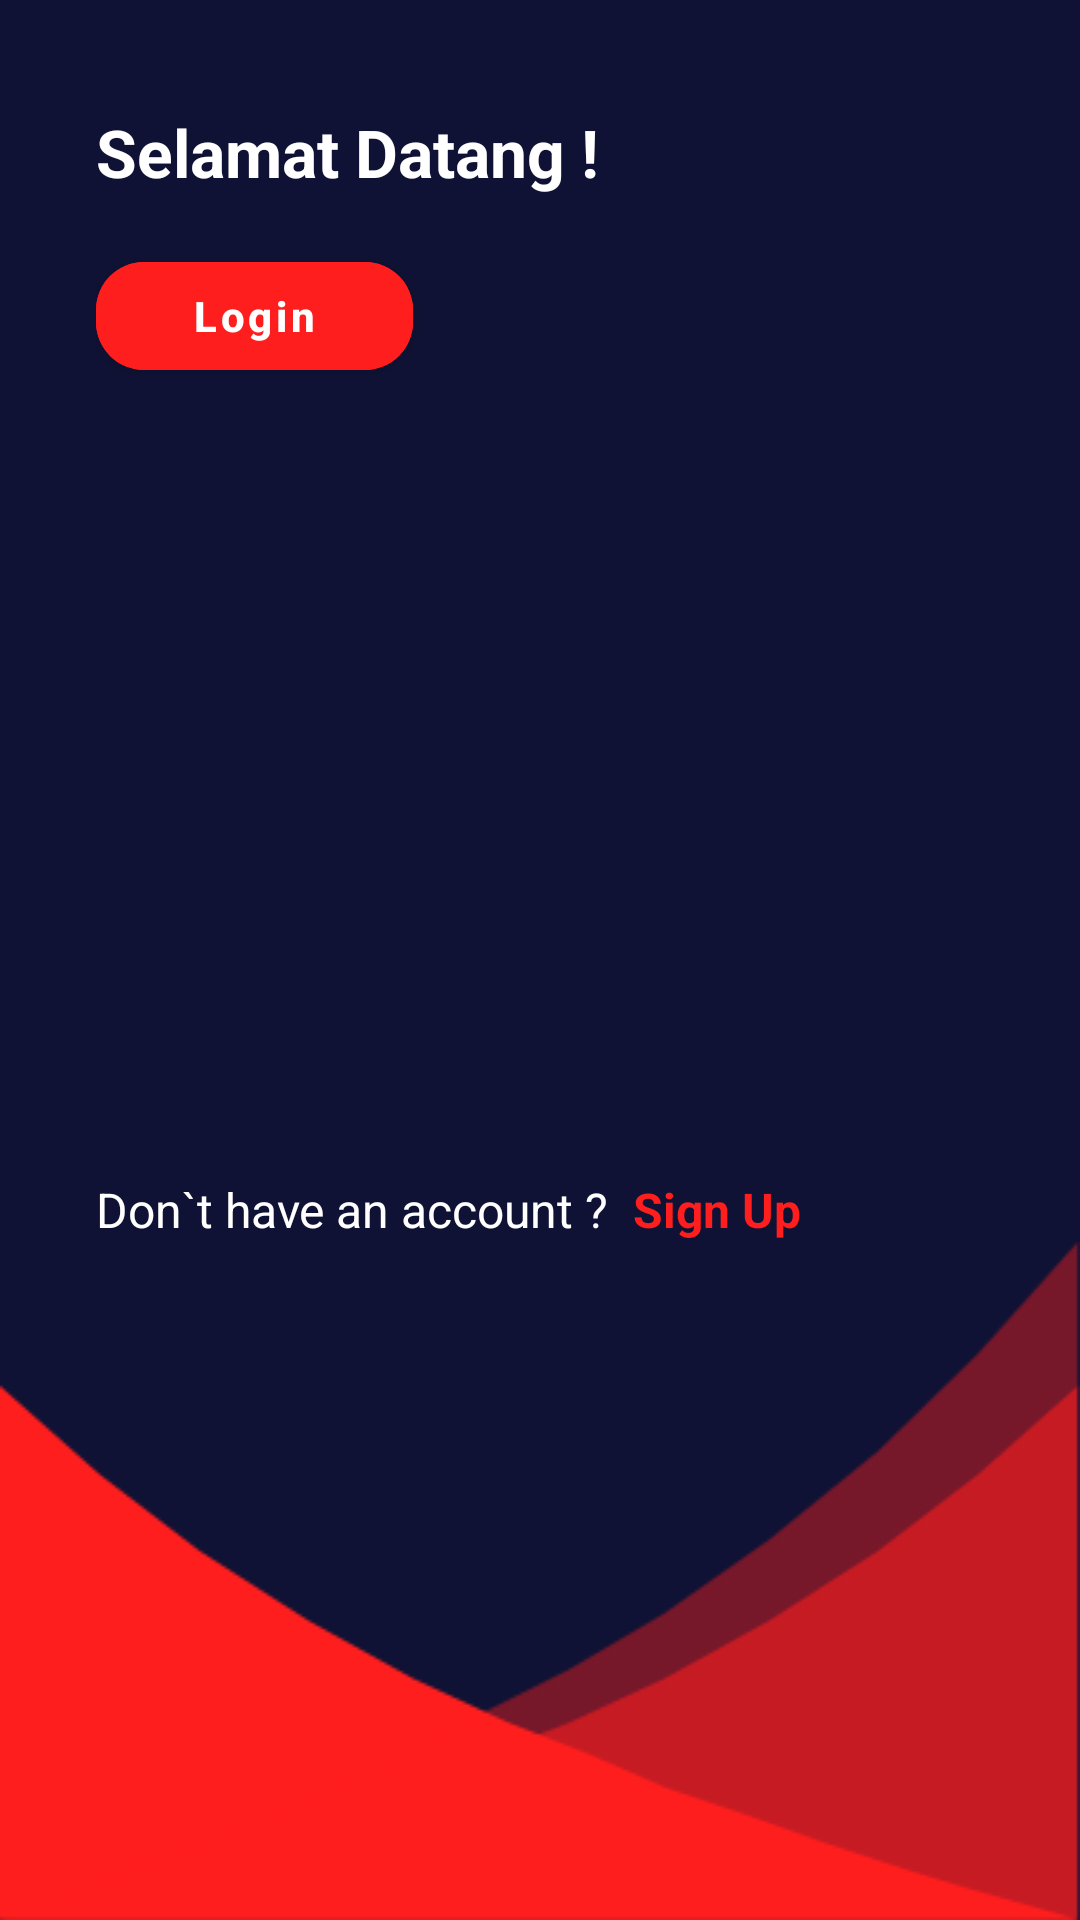

Produce the Android XML layout that renders to this screen, including the resource entries it uses.
<!-- AndroidManifest.xml: application theme Theme.DisasterEmergency -->
<!-- res/layout/frag_auth.xml -->
<?xml version="1.0" encoding="utf-8"?>
<RelativeLayout xmlns:android="http://schemas.android.com/apk/res/android"
    xmlns:app="http://schemas.android.com/apk/res-auto"
    xmlns:tools="http://schemas.android.com/tools"
    android:layout_width="match_parent"
    android:layout_height="match_parent"
    android:background="@color/navy"
    tools:context=".ui.auth.AuthFragment">

    <ImageView
        android:id="@+id/img_foot_welcome"
        android:layout_width="match_parent"
        android:layout_height="wrap_content"
        android:layout_alignParentBottom="true"
        android:scaleType="fitXY"
        android:src="@drawable/img_foot_welcome" />

    <LinearLayout
        android:layout_width="match_parent"
        android:layout_height="match_parent"
        android:layout_marginHorizontal="32dp"
        android:orientation="vertical">

        <TextView
            android:layout_width="match_parent"
            android:layout_height="wrap_content"
            android:layout_marginTop="36dp"
            android:text="@string/welcome"
            android:textColor="@color/white"
            android:textSize="22sp"
            android:textStyle="bold" />

        <com.google.android.material.button.MaterialButton
            android:id="@+id/btn_login"
            android:layout_width="wrap_content"
            android:layout_height="wrap_content"
            android:layout_marginTop="16dp"
            android:backgroundTint="@color/red"
            android:paddingHorizontal="32dp"
            android:text="@string/login"
            android:textAllCaps="false"
            android:textColor="@color/white"
            android:textStyle="bold"
            app:cornerRadius="16dp" />
    </LinearLayout>

    <LinearLayout
        android:layout_width="match_parent"
        android:layout_height="wrap_content"
        android:layout_above="@id/img_foot_welcome"
        android:layout_marginHorizontal="32dp"
        android:layout_marginTop="96dp"
        android:orientation="horizontal">

        <TextView
            android:layout_width="wrap_content"
            android:layout_height="wrap_content"
            android:text="@string/dont_have_account"
            android:textColor="@color/white"
            android:textSize="16sp" />

        <TextView
            android:id="@+id/tv_register"
            android:layout_width="wrap_content"
            android:layout_height="wrap_content"
            android:paddingStart="8dp"
            android:text="@string/register"
            android:textColor="@color/red"
            android:textSize="16sp"
            android:textStyle="bold" />
    </LinearLayout>

</RelativeLayout>
<!-- resources referenced by this layout -->
<resources>
  <color name="navy">#0F1234</color>
  <color name="red">#FF1E1E</color>
  <color name="white">#FFFFFFFF</color>
  <!-- drawable img_foot_welcome: png bitmap (drawable, 7933 bytes) -->
  <string name="dont_have_account">Don`t have an account ?</string>
  <string name="login">Login</string>
  <string name="register">Sign Up</string>
  <string name="welcome">Selamat Datang !</string>
  <style name="Theme.DisasterEmergency" parent="Theme.MaterialComponents.DayNight.NoActionBar">
          
          <item name="colorPrimary">@color/navy</item>
          <item name="colorPrimaryVariant">@color/navy</item>
          <item name="colorOnPrimary">@color/white</item>
          
          <item name="colorSecondary">@color/navy_light</item>
          <item name="colorSecondaryVariant">@color/teal_700</item>
          <item name="colorOnSecondary">@color/black</item>
          
          <item name="android:statusBarColor" tools:targetApi="l">?attr/colorPrimaryVariant</item>
          
      </style>
  <color name="navy_light">#12486B</color>
  <color name="teal_700">#FF018786</color>
  <color name="black">#FF000000</color>
</resources>
